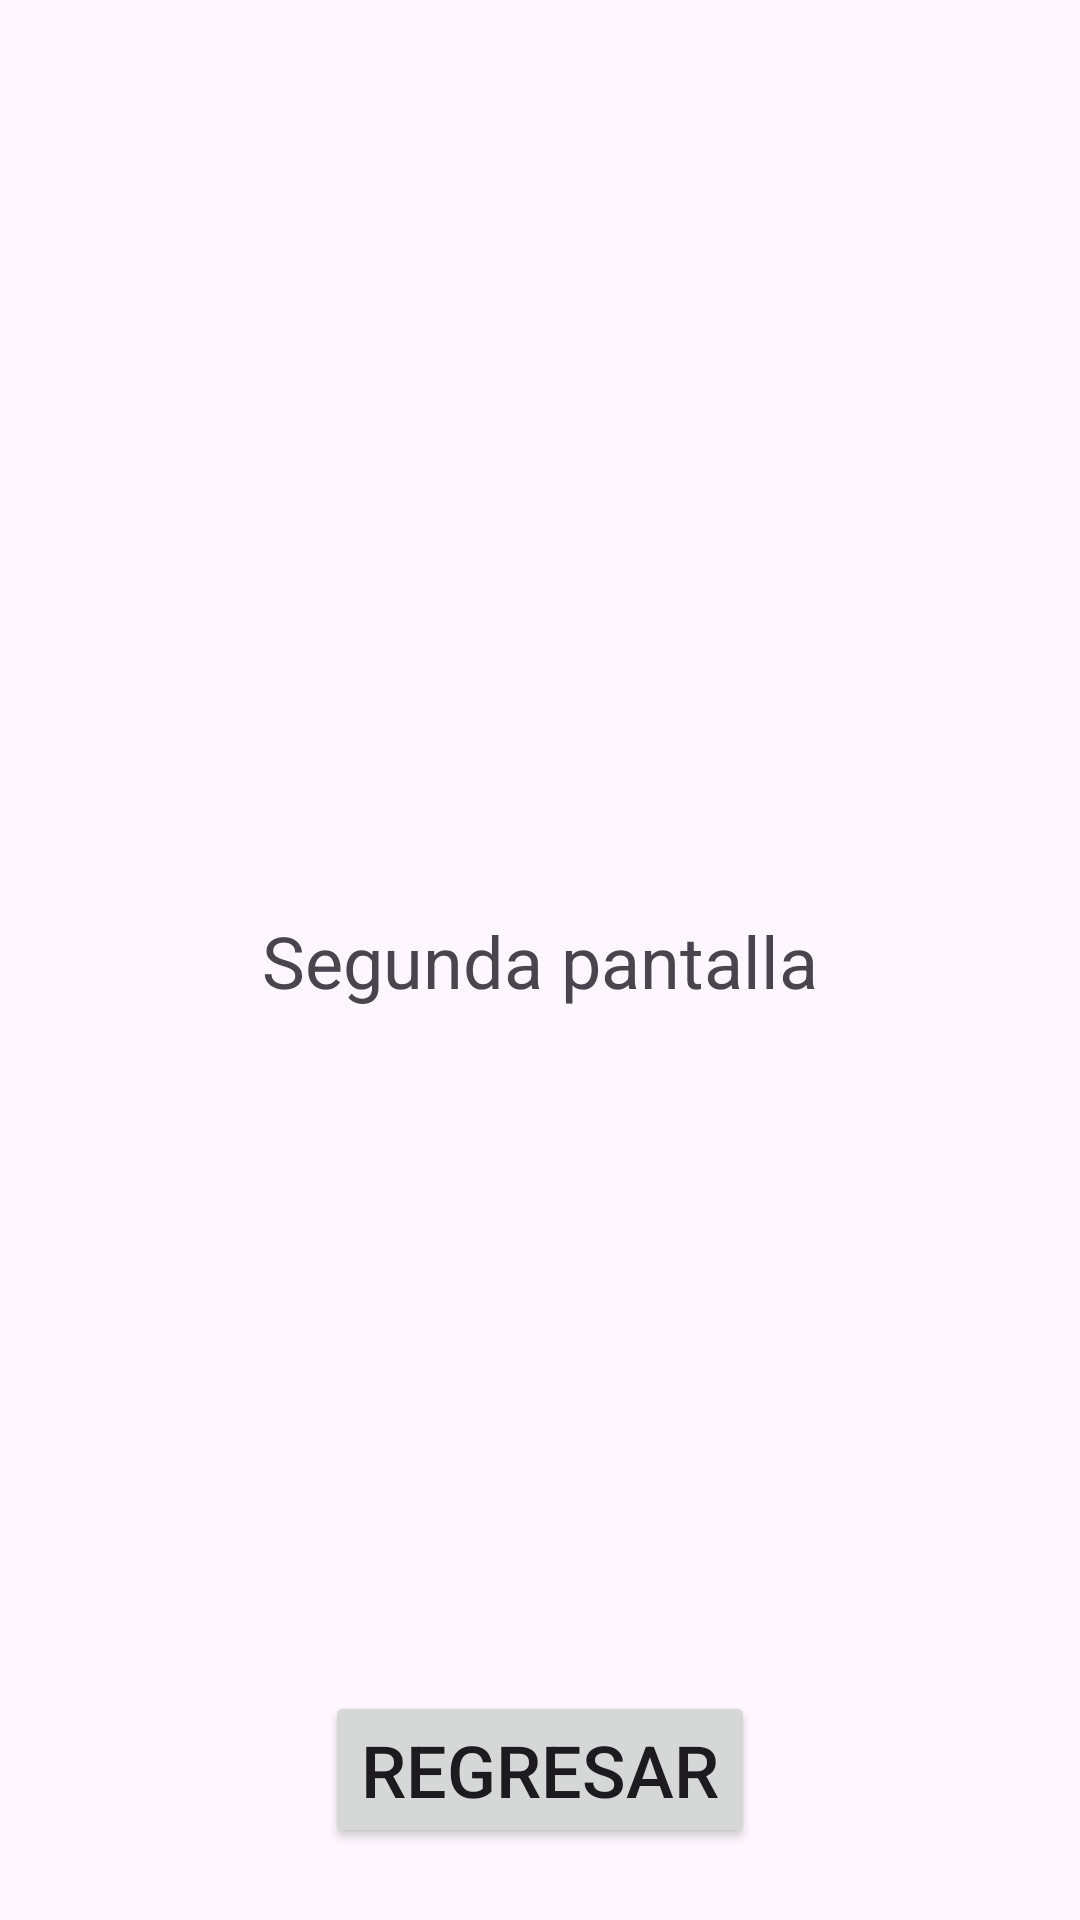

Write the Android layout XML for this screen, with the resource values it uses.
<!-- AndroidManifest.xml: application theme Theme.DSM503_Calculadora -->
<!-- res/layout/activity_second.xml -->
<?xml version="1.0" encoding="utf-8"?>
<androidx.constraintlayout.widget.ConstraintLayout xmlns:android="http://schemas.android.com/apk/res/android"
    xmlns:app="http://schemas.android.com/apk/res-auto"
    xmlns:tools="http://schemas.android.com/tools"
    android:layout_width="match_parent"
    android:layout_height="match_parent"
    tools:context=".Second">

    <TextView
        android:id="@+id/textView"
        android:layout_width="wrap_content"
        android:layout_height="wrap_content"
        android:text="Segunda pantalla"
        android:textSize="24sp"
        app:layout_constraintBottom_toBottomOf="parent"
        app:layout_constraintEnd_toEndOf="parent"
        app:layout_constraintStart_toStartOf="parent"
        app:layout_constraintTop_toTopOf="parent" />

    <Button
        android:id="@+id/btnRegresar"
        android:layout_width="wrap_content"
        android:layout_height="wrap_content"
        android:layout_marginBottom="24dp"
        android:text="Regresar"
        android:textSize="24sp"
        app:layout_constraintBottom_toBottomOf="parent"
        app:layout_constraintEnd_toEndOf="parent"
        app:layout_constraintStart_toStartOf="parent" />
</androidx.constraintlayout.widget.ConstraintLayout>
<!-- resources referenced by this layout -->
<resources>
  <style name="Theme.DSM503_Calculadora" parent="Base.Theme.DSM503_Calculadora" />
  <style name="Base.Theme.DSM503_Calculadora" parent="Theme.Material3.DayNight.NoActionBar">
          
          
      </style>
</resources>
